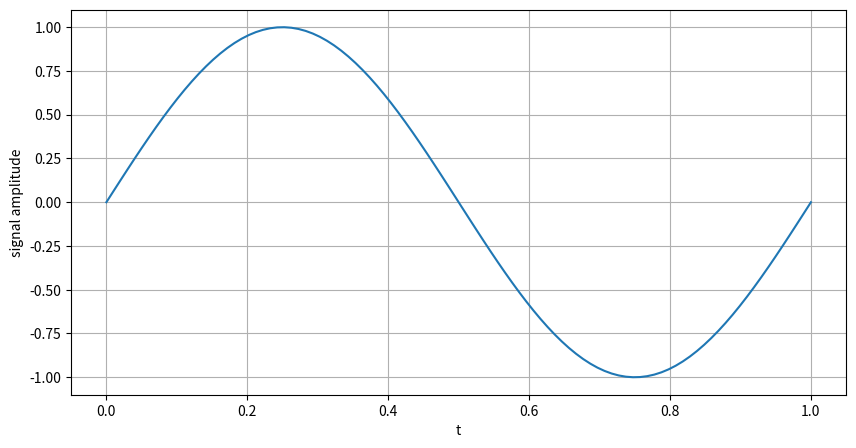
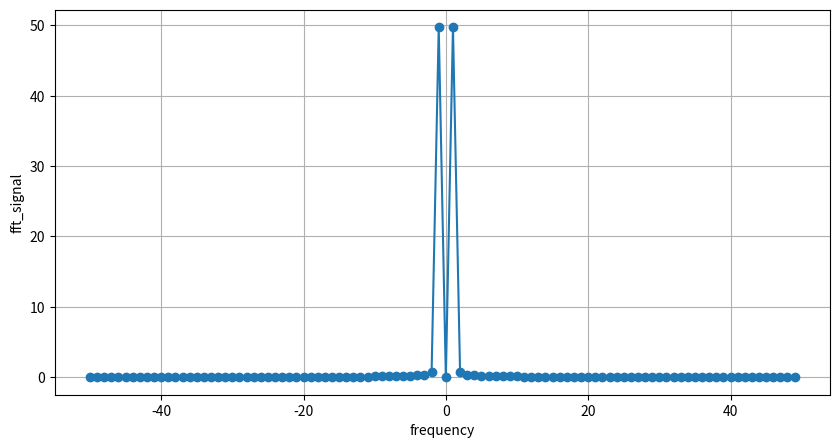
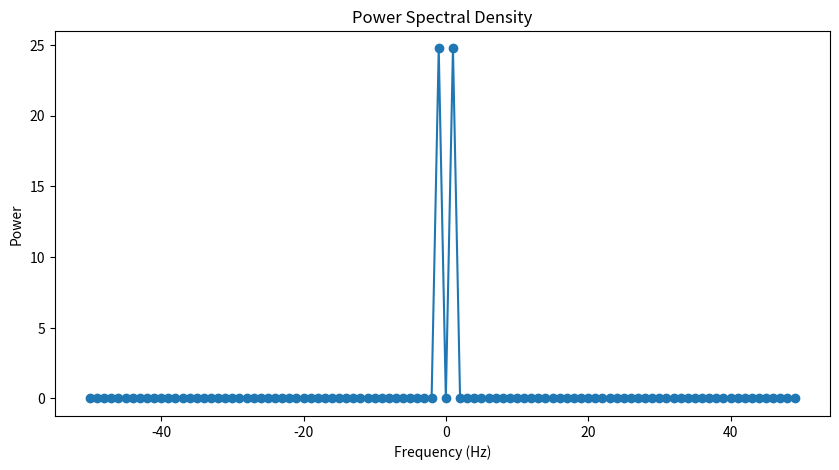
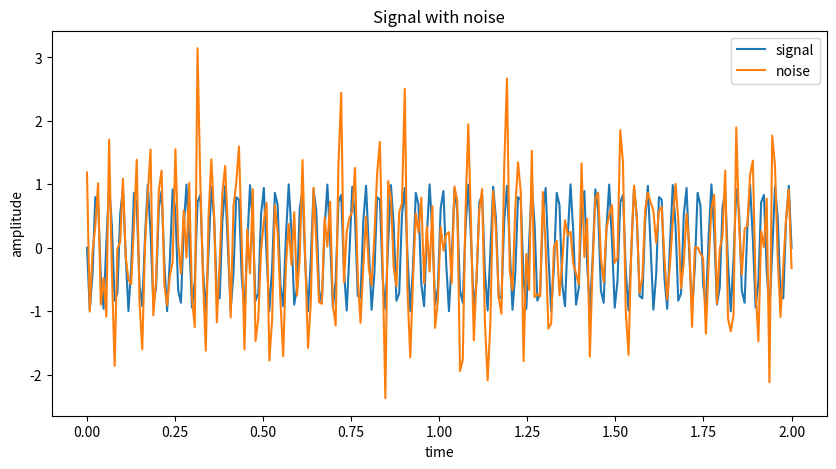
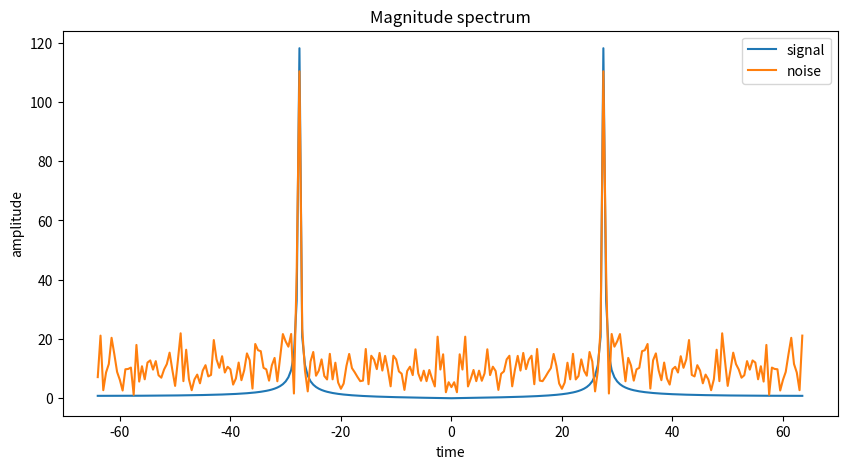

Reproduce these figures in Python, in order.
import numpy as np
import matplotlib.pyplot as plt 
%matplotlib widget

f = 1.0 # xt frequency
sampling_freq = 100 
t = np.linspace(0, 1, num=sampling_freq) # time intervals
xt = np.sin(2*np.pi*t*f) #xt is x(t) which is the sin signal

plt.figure('Sin Wave', figsize=(10,5))
plt.plot(t, xt)
plt.xlabel('t')
plt.ylabel('signal amplitude')

plt.grid()
plt.show()

# np.fft.fft(xt)) gives the FFT of the signal. The result is a complex array with both magnitude and phase
# np.abs(...) gives only the magnitude which represents the amplitude of the signal
# np.fft.fftshift(...) Shifts the zero-frequency component to the center of the spectrum for better visualization.
fft_signal = np.fft.fftshift(np.abs(np.fft.fft(xt)))
#visualizing the frequency components of the signal using a centered frequency axis.  
xax = np.arange(-np.int64(sampling_freq/2),np.int64(sampling_freq/2)) 

plt.figure('Magnitude Spectrum', figsize=(10,5))
plt.plot(xax, fft_signal,'o-')
plt.xlabel('frequency')
plt.ylabel('fft_signal')

plt.grid()
plt.show()

# Compute the Power Spectral Density (PSD)
psd_signal = (np.abs(np.fft.fft(xt)) ** 2) / sampling_freq

# Shift the PSD for centered visualization
psd_signal = np.fft.fftshift(psd_signal)

# Frequency axis remains the same
plt.figure(figsize=(10,5))
plt.plot(xax, psd_signal, 'o-')
plt.title('Power Spectral Density')
plt.xlabel('Frequency (Hz)')
plt.ylabel('Power')

f = 100
sampling_freq = 128
sampling_rate = 1/sampling_freq # sampling rate
nyquist_rate = 256 
snr_db = 0; # target SNR in dB. 
# 0 SNR means the signal and noise have the same intensity.
# +ve SNR means the intensity of the signal is higher than the noise
# -ve SNR means the intensity of the signal is lower than the noise
t = np.linspace(0, nyquist_rate*sampling_rate, nyquist_rate)
xt = np.sin(2*np.pi*f*t)
sig_fft = np.fft.fftshift(np.abs(np.fft.fft(xt)))
x_freq = np.arange(-np.int64(nyquist_rate/2),np.int64(nyquist_rate/2))*sampling_freq/nyquist_rate

mean_pow_db = 10*np.log10(np.mean(xt**2))
noise_db = mean_pow_db - snr_db # noise power in dB
noise_lin_amp = 10**(noise_db/20); # noise in linear scale (to voltage or amplitude scale)
mean_pow_db = 10*np.log10(np.mean(xt**2))
noise_samps = np.random.normal(0,noise_lin_amp,len(xt))

sig_n = xt + noise_samps
sig_fftn = np.fft.fftshift(np.abs(np.fft.fft(sig_n)))

plt.figure(figsize=(10,5))
plt.title('Signal with noise')
plt.plot(t, xt, label='signal')
plt.plot(t, sig_n, label='noise')
plt.xlabel('time')
plt.ylabel('amplitude')
plt.legend()

plt.figure(figsize=(10,5))
plt.title('Magnitude spectrum')
plt.plot(x_freq, sig_fft, label = 'signal')
plt.plot(x_freq, sig_fftn, label='noise')
plt.xlabel('time')
plt.ylabel('amplitude')
plt.legend()

plt.show()